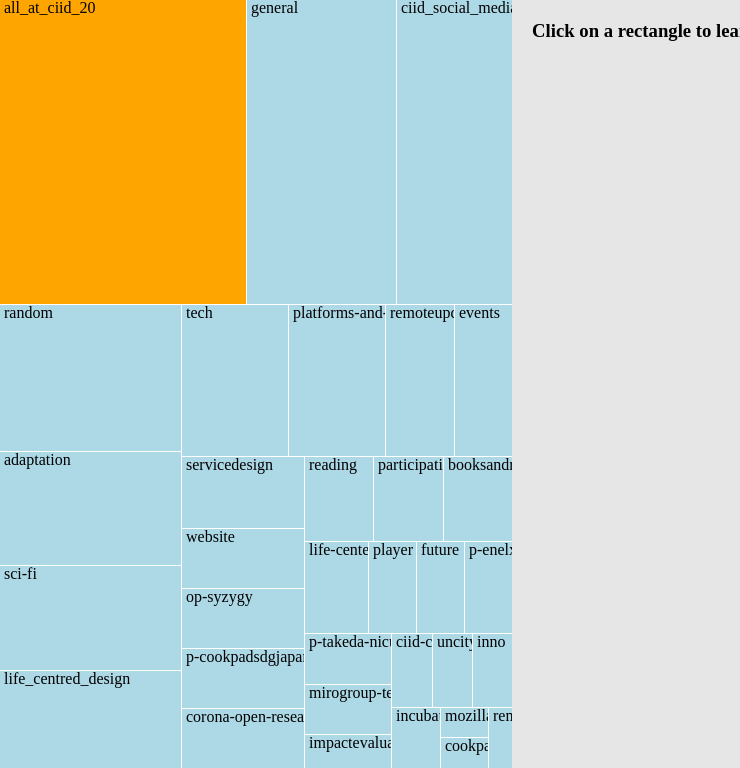
D3 v4 page, settled after 360 driven frames (6 s of simulated time); the page loaded 1 data file(s).


// ── js/ciid.js
var chartDiv = document.getElementById("chart");
var svg = d3.select(chartDiv).append("svg")
var width = chartDiv.clientWidth;
var height = chartDiv.clientHeight;

var infoDiv = document.getElementById("content");

var fader = function(color) {
        return d3.interpolateRgb(color, "#fff")(0.2);
    },
    color = d3.scaleOrdinal(d3.schemeCategory10.map(fader)),
    format = d3.format(",d");

var treemap = d3.treemap()
    .tile(d3.treemapResquarify)
    .size([width, height])
    .round(true)
    .paddingInner(1);

d3.json("js/ciid.json", function(error, data) {
	jsonData = data.children;

    if (error) throw error;

    var root = d3.hierarchy(data)
        .sum(sumBySize)
        .sort(function(a, b) {
            return b.height - a.height || b.value - a.value;
        });

    treemap(root);

    var cell = svg.selectAll("g")
        .data(root.leaves())
        .enter().append("g")
        .attr("transform", function(d) {
            return "translate(" + d.x0 + "," + d.y0 + ")";
        });

    cell.append("rect")
        .attr("id", function(d) {
            return d.data.id;
        })
        .attr("width", function(d) {
            return d.x1 - d.x0;
        })
        .attr("height", function(d) {
            return d.y1 - d.y0;
        })
        .attr("fill", "lightBlue")
        .on("mouseover", handleMouseOver)
        .on("mouseout", handleMouseOut)
        .on("click", handleMouseClick);

    cell.append("clipPath")
        .attr("id", function(d) {
            return "clip-" + d.data.id;
        })
        .append("use")
        .attr("xlink:href", function(d) {
            return "#" + d.data.id;
        });

    cell.append("text")
        .attr("clip-path", function(d) {
            return "url(#clip-" + d.data.id + ")";
        })
        .selectAll("tspan")
        .data(function(d) {
            return d.data.name.split(/(?=[A-Z][^A-Z])/g);
        })
        .enter().append("tspan")
        .attr("x", 4)
        .attr("y", function(d, i) {
            return 13 + i * 10;
        })
        .text(function(d) {
            return d;
        });

    cell.append("title")
        .text(function(d) {
            return d.data.name + "\n" + "members: " + format(d.value);
        });

    function changed(sum) {
        timeout.stop();

        treemap(root.sum(sum));

        cell.transition()
            .duration(750)
            .attr("transform", function(d) {
                return "translate(" + d.x0 + "," + d.y0 + ")";
            })
            .select("rect")
            .attr("width", function(d) {
                return d.x1 - d.x0;
            })
            .attr("height", function(d) {
                return d.y1 - d.y0;
            });
    }
});

function sumByCount(d) {
    return d.children ? 0 : 1;
}

function sumBySize(d) {
    return d.size;
}

// Create Event Handlers for mouse
function handleMouseOver(d, i) { // Add interactivity
    // Use D3 to select element, change color and size
    d3.select(this).attr("fill", "orange");

    // Specify where to put label of text
    svg.append("text").attr({
            id: "t" + d.x + "-" + d.y + "-" + i, // Create an id for text so we can select it later for removing on mouseout
            x: function() {
                return xScale(d.x) - 30;
            },
            y: function() {
                return yScale(d.y) - 15;
            }
        })
}

function handleMouseOut(d, i) {
    // Use D3 to select element, change color back to normal
    d3.select(this).attr("fill", "lightBlue");

    // Select text by id and then remove
    d3.select("#t" + d.x + "-" + d.y + "-" + i).remove(); // Remove text location
}

function handleMouseClick(d, i) {
	
	for (var i = 0; i < jsonData.length; i++) {
		if (d.data.name == jsonData[i].name) {
			// console.log(jsonData[i])
			var theContent = document.getElementById("theContent");
			var content = '<div id="theContent">'
		    		+'<h2 id="channel_name">Channel name: <a target="_blank" href="https://slack.com/app_redirect?channel='+jsonData[i].id+'">'+jsonData[i].name+'</a></h2>'
		    		+'<p id="topic">Topic: <br>'+jsonData[i].topic+'</p>'
		    		+'<p id="purpose"> Purpose: <br>'+jsonData[i].purpose+'</p>'
		    		+'<p id="created"> Created: <br>'+timestamp_to_time(jsonData[i].created)+'</p>'
		    		+'<p id="created"> Created by: <br>'+get_creator(jsonData[i].creator,jsonData[i].members)+'</p>'
		    		+'<p id="members"> Member count: <br>'+jsonData[i].members.length+' </p>'
		    		
		    		+'</div>'
		    		+'<p id="members"> Members: <br> </p>'
		    		+'<div id="theMembers">'+'</div>'
		    		

		    if(theContent){
		    	$("#theContent").remove();
		    	$("#theMembers").remove();
		    	$("#members").remove();
		    	$( "#content" ).append(content);
		    	getMembers(jsonData[i].members);
		    } else {
		    	$( "#content" ).append(content);
		    	getMembers(jsonData[i].members);
		    }
		}
	}
}

function timestamp_to_time(unix_timestamp) {
	// Create a new JavaScript Date object based on the timestamp
	// multiplied by 1000 so that the argument is in milliseconds, not seconds.
	var date = new Date(unix_timestamp * 1000);

	return date;
}

function get_creator(id, array) {
	console.log(id)
	console.log(array)

	for (var i = 0; i < array.length; i++) {
		console.log(array[i].id)
		if (id == array[i].id) {
			return array[i].name
		}
	}
	return "Creator not found or not a member anymore"
}

function getMembers(members) {
	for (var i = 0; i < members.length; i++) {
		var membersObj = '<div class="member">'
			+'<p id="name"> Name: <br>'+members[i].name+' </p>'
			+'<p id="alias"> Alias: <br>'+members[i].alias+' </p>'
			+'<p id="admin"> Admin status: <br>'+members[i].admin+' </p>'
			+'</div>'

		$( "#theMembers" ).append(membersObj);
	}
}

### data: js/ciid.json
{
 "name": "cluster",
 "children": [
  {
   "id": "C04D87V1W",
   "name": "general",
   "created": 1429108694,
   "creator": "U04D87UTL",
   "topic": "Things related to actual work. This chan…",
   "purpose": "This channel is for team-wide communicat…",
   "size": 31,
   "members": [
    "{... 4 keys}",
    "{... 4 keys}",
    "{... 4 keys}",
    "{... 4 keys}",
    "{... 4 keys}",
    "{... 4 keys}",
    "{... 4 keys}",
    "{... 4 keys}",
    "... 23 more items"
   ]
  },
  {
   "id": "C04D87V2J",
   "name": "random",
   "created": 1429108694,
   "creator": "U04D87UTL",
   "topic": "random not work related babble",
   "purpose": "A place for non-work-related flimflam, f…",
   "size": 18,
   "members": [
    "{... 4 keys}",
    "{... 4 keys}",
    "{... 4 keys}",
    "{... 4 keys}",
    "{... 4 keys}",
    "{... 4 keys}",
    "{... 4 keys}",
    "{... 4 keys}",
    "... 10 more items"
   ]
  },
  {
   "id": "C04DPC0HY",
   "name": "website",
   "created": 1429184192,
   "creator": "U04D87UTL",
   "topic": "",
   "purpose": "Everything on ciidconsulting.dk",
   "size": 5,
   "members": [
    "{... 4 keys}",
    "{... 4 keys}",
    "{... 4 keys}",
    "U6JDNQJU8",
    "{... 4 keys}"
   ]
  },
  {
   "id": "C04NMF7VA",
   "name": "player",
   "created": 1430985963,
   "creator": "U04D87UTL",
   "topic": "",
   "purpose": "R&amp;D RPi Spotify player",
   "size": 3,
   "members": [
    "{... 4 keys}",
    "{... 4 keys}",
    "{... 4 keys}"
   ]
  },
  {
   "id": "C0LLMSJ5B",
   "name": "events",
   "created": 1455009091,
   "creator": "U0L8S7TUN",
   "topic": "",
   "purpose": "Stuff we want/need to go to!",
   "size": 6,
   "members": [
    "{... 4 keys}",
    "{... 4 keys}",
    "{... 4 keys}",
    "{... 4 keys}",
    "{... 4 keys}",
    "{... 4 keys}"
   ]
  },
  {
   "id": "C1DK59UAC",
   "name": "future",
   "created": 1464874598,
   "creator": "U04ESF7NZ",
   "topic": "",
   "purpose": "",
   "size": 3,
   "members": [
    "{... 4 keys}",
    "{... 4 keys}",
    "{... 4 keys}"
   ]
  },
  {
   "id": "C1DTNLC3T",
   "name": "klikkit",
   "created": 1464947482,
   "creator": "U04ESF7NZ",
   "topic": "",
   "purpose": "",
   "size": 0
  },
  {
   "id": "C20TEU475",
   "name": "impactevaluation",
   "created": 1471023787,
   "creator": "U04ESF7NZ",
   "topic": "",
   "purpose": "",
   "size": 2,
   "members": [
    "{... 4 keys}",
    "{... 4 keys}"
   ]
  },
  "... 28 more items"
 ]
}